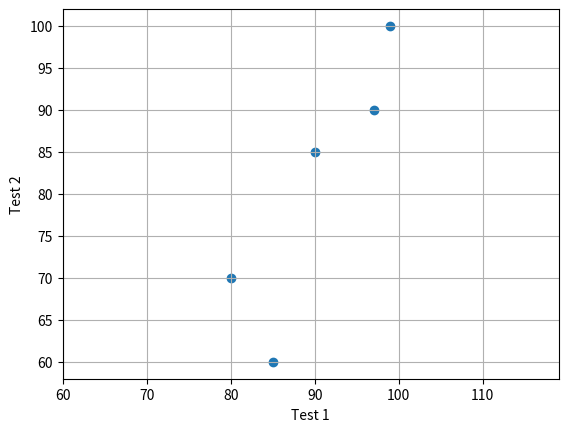

Source code (Python):
from matplotlib import pyplot as plt
from collections import Counter


def linear_plot_ex():
    years = [1950, 1960, 1970, 1980, 1990, 2000, 2010]
    gdp = [300.2, 543.3, 1075.9, 2862.5, 5979.6, 10289.7, 14958.3]
    plt.plot(years, gdp, color='green', marker='o', linestyle='solid')
    plt.title("Nominal GDP")
    plt.ylabel("Miliard $")
    plt.show()

def bar_plot_ex():
    movies = ['Holl', 'Gur', 'Cassa', 'Gandy', 'Westside']
    num_oscars = [5, 11, 3, 8, 10]
    xs = [i for i, _ in enumerate(movies)]
    plt.bar(xs, num_oscars)
    plt.ylabel("Num of oscars")
    plt.title("Films")
    plt.xticks([i for i, _ in enumerate(movies)], movies)
    plt.show()

def bar_frequency_plot_ex():
    grades = [83, 95, 91, 87, 70, 0, 85, 82, 100, 67, 73, 77, 0]
    decline = lambda grade: grade // 10 * 10
    histogram = Counter(decline(grade) for grade in grades)
    plt.bar([x for x in histogram.keys()], histogram.values(), width=8)
    plt.axis([-5, 105, 0, 5])
    plt.xticks([10 * i for i in range(11)])
    plt.xlabel("Decile")
    plt.ylabel("Num of students")
    plt.title("grades frequency")
    plt.show()

def multy_linear_plot_ex():
    variance = [1, 2, 4, 8, 16, 32, 64, 128, 256]
    bias_squered = [256, 128, 64, 32, 16, 8, 4, 2, 1]
    total_error = [x + y for x, y in zip(variance, bias_squered)]
    xs = [i for i, _ in enumerate(variance)]
    plt.plot(xs, variance, 'g-', label='variance')
    plt.plot(xs, bias_squered, 'r-', label='bias^2')
    plt.plot(xs, total_error, 'b:', label='total error')
    plt.legend(loc=9)
    plt.xlabel('Dificult of model')
    plt.title("Compromice")
    plt.show()

def scatter_plot_ex():
    friends = [70, 65, 72, 63, 71, 64, 60, 64, 67]
    minutes = [175, 170, 205, 120, 220, 130, 105, 145, 190]
    labels = ['a', 'b', 'c', 'd', 'e', 'f', 'g', 'h', 'i']
    plt.scatter(friends, minutes)
    for label, friend_count, minute_count in zip(labels, friends, minutes):
        plt.annotate(label, xy=(friend_count, minute_count), xytext=(5, -5), textcoords='offset points')

    plt.title("Minutes vs Friends")
    plt.xlabel("Num of friends")
    plt.ylabel("Minutes per day")
    plt.show()

def scatter_equal_plot_ex():
    test_1_grades = [99, 90, 85, 97, 80]
    test_2_grades = [100, 85, 60, 90 ,70]
    plt.scatter(test_1_grades, test_2_grades)
    plt.xlabel("Test 1")
    plt.ylabel("Test 2")
    plt.axis("equal") # normalize axis
    plt.grid()
    plt.show()

def __is_near__(nums, item, around):
    for n in nums:
        if(item < n + around and item > n -around):
            return True
    return False 


def bar_frequency_plot(num_arr, bar_count = 10, start = 0, end = 100):
    mod = abs((end - start)) // bar_count
    if mod == 0:
        mod = 1
    backet = lambda item: item // mod * mod + mod/2
    histogram = Counter(backet(item) for item in num_arr)
    xs = sorted([x for x in histogram.keys() if (x > (start) - mod)])
    ys = [histogram[x] for x in xs]
    plt.bar(xs, ys, width = mod * 0.8 )
    xtick_intervals = [int(t) for t in xs]
    xtick_intervals += ([int(t) - int(mod/2) for t in xs])
    xtick_intervals += ([int(t) + int(mod/2) for t in xs])
    xtick_intervals += [t for t in range(int(start), int(end) + 1, int(mod/2)) if not __is_near__(xs, t, mod)]
    plt.xticks(xtick_intervals)
    plt.xlabel("Subject")
    plt.ticklabel_format(useOffset=False)
    plt.axis([start, end, 0, max(histogram.values())])
    plt.ylabel("Num")
    plt.title("frequency")
    plt.show()


if __name__ == "__main__":
    scatter_equal_plot_ex()

